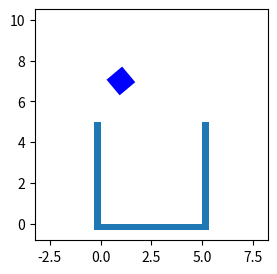
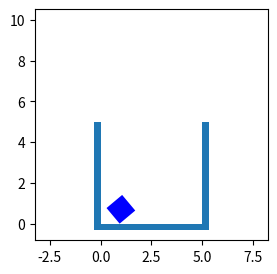
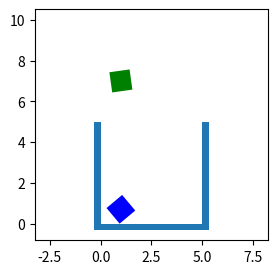
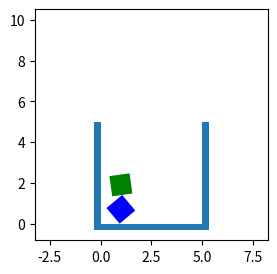

These charts were generated, in order, by the following Python code:
import matplotlib.pyplot as plt
import matplotlib
from collections import namedtuple
from itertools import cycle
import math
import numpy as np


def plot_problem(boxes, w_container, h_container, wall_size=0.3):
    """
    Plots the problem
    Args:
        boxes: List of boxes [ [[cx, cy], w, h, rotation], ... ]
        w_container: width of the container
        h_container: height of the container
        wall_size: size of the walls (default = 0.3)

    Returns:
        None: Plots the figure
    """

    # Define axies
    f, (ax1) = plt.subplots(1, 1, figsize=(3, 3))
    f.subplots_adjust(hspace=0, wspace=0)

    # Plot the contianer
    left_side = matplotlib.patches.Rectangle((-wall_size, 0), wall_size, h_contain)
    right_side = matplotlib.patches.Rectangle((w_contain, 0), wall_size, h_contain)
    bottom = matplotlib.patches.Rectangle((-wall_size, -wall_size), w_contain + 2 * wall_size, wall_size)
    ax1.add_patch(left_side)
    ax1.add_patch(right_side)
    ax1.add_patch(bottom)

    # Used as overhead, to create some space above the container
    buffer = matplotlib.patches.Rectangle((0, h_contain), w_contain, 5, facecolor='white')
    ax1.add_patch(buffer)

    cycol = cycle('bgrcmk')
    # Run over the boxes
    for box in boxes:
        cx = box.cx
        cy = box.cy
        w = box.w
        h = box.h
        rot = box.angle
        #Define rotation
        tr = matplotlib.transforms.Affine2D().rotate_deg_around(cx, cy, rot)
        t = tr + ax1.transData
        col = next(cycol)
        #Rotate the object
        rect1 = matplotlib.patches.Rectangle((cx - w / 2, cy - h / 2), w, h,
                                             linewidth=0, edgecolor=col, facecolor=col, transform=t)

        ax1.add_patch(rect1)


    #Show the plot
    plt.axis('equal')
    #plt.show()


def get_rotated_point(x, y, cx, cy, theta):
    tempX = x - cx
    tempY = y - cy
    rotatedX = tempX * math.cos(math.radians(theta)) - tempY * math.sin(math.radians(theta))

    rotatedY = tempX * math.sin(math.radians(theta)) + tempY * math.cos(math.radians(theta))

    x = rotatedX + cx
    y = rotatedY + cy

    return x, y

def get_corners(box):
    corners = []
    theta = box[3]
    cx = box[0][0]
    cy = box[0][1]

    # top right
    x, y = get_rotated_point(cx + box[1] / 2, cy + box[2] / 2, cx, cy, theta)
    corners.append([x,y])
    # Top left
    x, y = get_rotated_point(cx - box[1] / 2, cy + box[2] / 2, cx, cy, theta)
    corners.append([x, y])
    # Bottom Left
    x, y = get_rotated_point(cx - box[1] / 2, cy - box[2] / 2, cx, cy, theta)
    corners.append([x, y])
    # Bottom Right
    x, y = get_rotated_point(cx + box[1] / 2, cy - box[2] / 2, cx, cy, theta)
    corners.append([x, y])

    return corners

def abline(slope, intercept):
    """Plot a line from slope and intercept"""
    axes = plt.gca()
    x_vals = np.array(axes.get_xlim())
    y_vals = intercept + slope * x_vals
    plt.plot(x_vals, y_vals, '--')

def get_line(corner0, corner1):

    if (corner1[0] - corner0[0]) != 0:
        k = (corner1[1] - corner0[1]) / (corner1[0] - corner0[0])
    else:
        k = 0
    b = corner0[1] - k*corner0[0]

    return k, b


def get_dist(point, line):
    if point.x >= line.min and point.x <= line.max:
        dist = abs(point.y - (line.k * point.x + line.b))
        return dist
    else:
        return None


class Rect(object):
    Line = namedtuple('Line', ['k', 'b', 'min', 'max', 'connected_corners'])
    Point = namedtuple('Point', ['x', 'y'])

    def __init__(self, cx, cy, w, h, angle):
        self.cx = cx
        self.cy = cy
        self.w = w
        self.h = h
        self.angle = angle
        self.corners = self.get_corners()
        self.lines = self.get_lines()

    def get_corners(self):
        corners = []
        theta = self.angle
        cx = self.cx
        cy = self.cy
        w = self.w
        h = self.h

        # top right
        x, y = get_rotated_point(cx + w / 2, cy + h / 2, cx, cy, theta)
        corners.append([x,y])
        # Top left
        x, y = get_rotated_point(cx - w / 2, cy + h / 2, cx, cy, theta)
        corners.append([x, y])
        # Bottom Left
        x, y = get_rotated_point(cx - w / 2, cy - h / 2, cx, cy, theta)
        corners.append([x, y])
        # Bottom Right
        x, y = get_rotated_point(cx + w / 2, cy - h / 2, cx, cy, theta)
        corners.append([x, y])

        return corners

    def get_lines(self):
        moving_lines = []
        corners = self.corners
        for i in range(4):
            corner0 = corners[i]
            corner1 = corners[(i + 1) % 4]
            k, b = get_line(corner0, corner1)
            moving_line = Rect.Line(k=k,
                                    b=b,
                                    max=max(corner0[0], corner1[0]),
                                    min=min(corner0[0], corner1[0]),
                                    connected_corners = [i, (i+1) % 4])
            moving_lines.append(moving_line)
            #abline(k, b)

        return moving_lines

    def get_2_lines(self):
        result = []
        corners_y = [x[1] for x in self.corners]
        #Find the minimum corner
        min_corner = np.argmin(corners_y)
        #plt.plot(self.corners[min_corner][0], self.corners[min_corner][1], 'ro')

        #Any line connected to the minmum corner (y) is added to the list
        for line in self.lines:
            if min_corner in line.connected_corners:
                result.append(line)

        return result

    def update(self):
        self.corners = self.get_corners()
        self.lines = self.get_lines()

def get_box_displacement(moving_lines, lines):
    best_dist = math.inf
    for moving_line in moving_lines:
        p1_moving = Point(x=moving_line.min, y=moving_line.k * moving_line.min + moving_line.b)
        p2_moving = Point(x=moving_line.max, y=moving_line.k * moving_line.max + moving_line.b)

        for line in lines:
            p1 = Point(x = line.min, y = line.k*line.min + line.b)
            p2 = Point(x = line.max, y = line.k*line.max + line.b)

            dist = get_dist(p1, moving_line)
            if dist != None:
                if dist <= best_dist:
                    best_dist = dist
            dist = get_dist(p2, moving_line)
            if dist != None:
                if dist <= best_dist:
                    best_dist = dist
            dist = get_dist(p1_moving, line)
            if dist != None:
                if dist <= best_dist:
                    best_dist = dist
            dist = get_dist(p2_moving, line)
            if dist != None:
                if dist <= best_dist:
                    best_dist = dist

    return best_dist

if __name__ == "__main__":
    Line = namedtuple('Line', ['k', 'b', 'min', 'max', 'connected_corners'])
    Point = namedtuple('Point', ['x', 'y'])

    w_contain = 5
    h_contain = 5
    b_size = 2
    line_bottom = Line(k = 0, b = 0, min = 0, max = w_contain, connected_corners=[])
    #line_bottom_k, line_bottom_b = 0, 0
    #abline(line_bottom_k, line_bottom_b)

    lines = []
    lines.append(line_bottom)

    #boxes = [[[np.random.randint(1,4), 7], 1, 1, np.random.randint(0.0001,180)]]
    boxes = []

    for i in range(2):
        #Spawn a box
        boxes.append(Rect(np.random.randint(1,4), 7, 1, 1, np.random.randint(0.1,45)))

        #Plot what we have
        plot_problem(boxes, w_contain, h_contain)
        plt.show()

        #Get the lines of the spawned box
        moving_lines = boxes[-1].get_2_lines()


        #Find the shortest distance
        best_dist = get_box_displacement(moving_lines, lines)
        boxes[0].get_2_lines()
        boxes[-1].cy -= abs(best_dist)
        boxes[-1].update()
        for line in boxes[-1].lines:
            lines.append(line)

        plot_problem(boxes, w_contain, h_contain)
        plt.show()
        print("")

    print("done")